Run: headless pygame with SDL's dummy video driver; simulated clock (each Clock.tick advances the game by its frame time, no real sleeping); random seed 0; keys injected as events and as key.get_pressed() state; no mouse input.
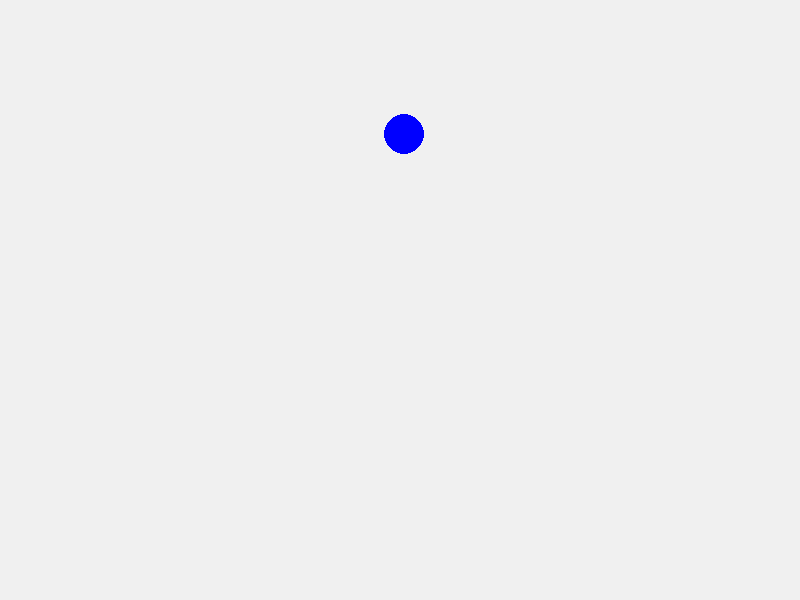
Frame 1 of 4 · flips 1–60 · no input
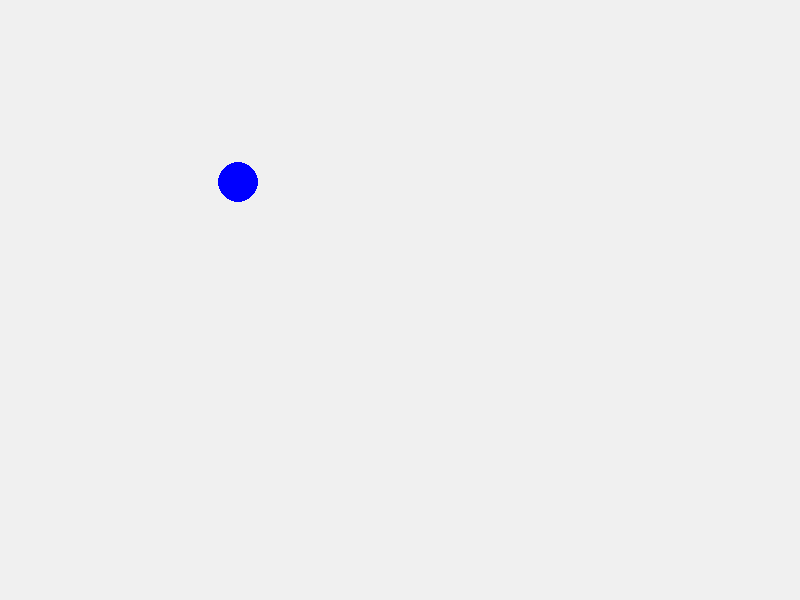
Frame 2 of 4 · flips 61–180 · tapped SPACE, RETURN · held RIGHT (→), D
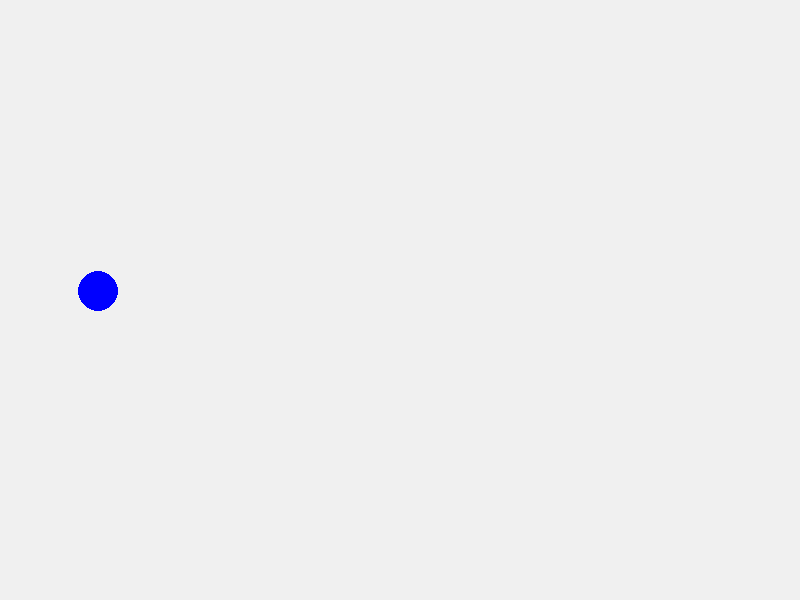
Frame 3 of 4 · flips 181–300 · held DOWN (↓), S
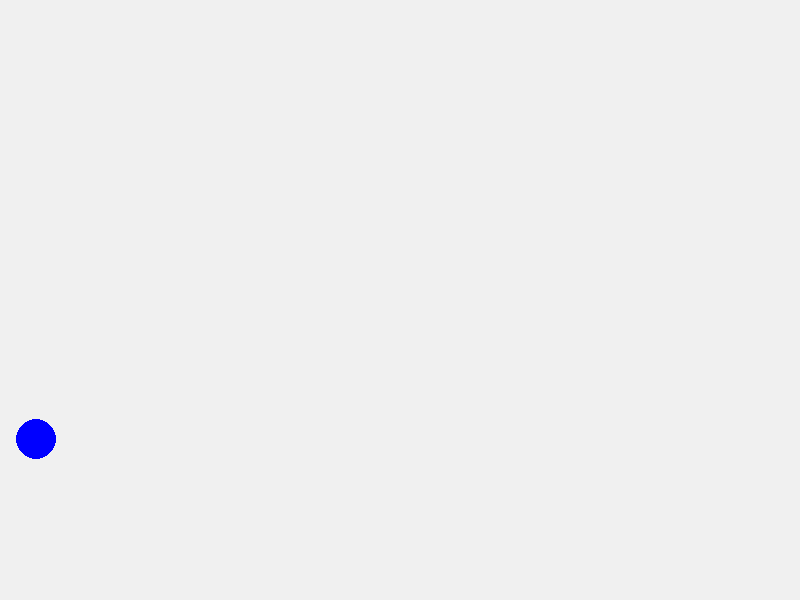
Frame 4 of 4 · flips 301–420 · held LEFT (←), A, UP (↑), W

The pygame program that drew these frames:

import random
import math
import pygame

pygame.init()
WIDTH, HEIGHT = 800, 600
screen = pygame.display.set_mode((WIDTH, HEIGHT))
pygame.display.set_caption("Ken's Last Stand")

#colors for background 
WHITE = (255, 255, 255)
BLUE = (0, 0, 255)
BACKGROUND = (240, 240, 240)
gradient = random.randrange(5, 11)
clock = pygame.time.Clock()
x = 650
y = 250

class FloatingObject:
    def __init__(self):
        self.radius = 20
        self.x = random.randint(self.radius, WIDTH - self.radius)
        self.y = random.randint(self.radius, HEIGHT - self.radius)
        self.speed = 1.5
        self.angle = random.uniform(0, 2 * math.pi)
        self.float_offset = 0
        self.float_speed = 0.05
        self.float_amount = 5
    def update(self):
        self.angle += random.uniform(-0.1, 0.1)
        
        
        self.x += math.cos(self.angle) * self.speed
        self.y += math.sin(self.angle) * self.speed
        
        
        if self.x < self.radius or self.x > WIDTH - self.radius:
            self.angle = math.pi - self.angle
        if self.y < self.radius or self.y > HEIGHT - self.radius:
            self.angle = -self.angle
            
        # Floating up and down effect
        #self.float_offset = math.sin(pygame.time.get_ticks() * self.float_speed) * self.float_amount
        
    def draw(self, surface):
        pygame.draw.circle(surface, BLUE, (int(self.x), int(self.y + self.float_offset)), self.radius)

floater = FloatingObject()


clock = pygame.time.Clock()
running = True

while running:
    for event in pygame.event.get():
        if event.type == pygame.QUIT:
            running = False
    
   
    floater.update()
    
    
    screen.fill(BACKGROUND)
    floater.draw(screen)
    
    pygame.display.flip()
    clock.tick(60)

pygame.quit()
